Labelled photos from "dataset_processed", an image-classification folder in kenah19/ImageProcessingPCB. The possible labels are: missing hole, mouse bite, open circuit, short, spur, spurious copper.

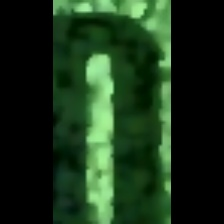
Label: spurious copper

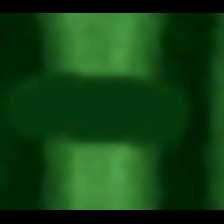
Label: open circuit

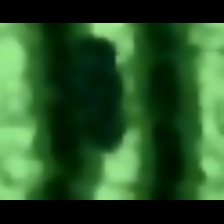
Label: mouse bite

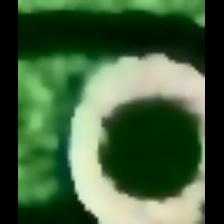
Label: missing hole

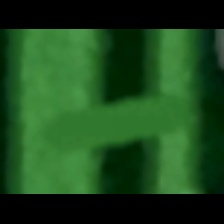
Label: short

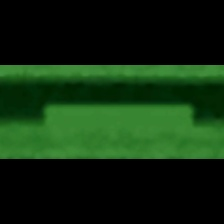
Label: spur
